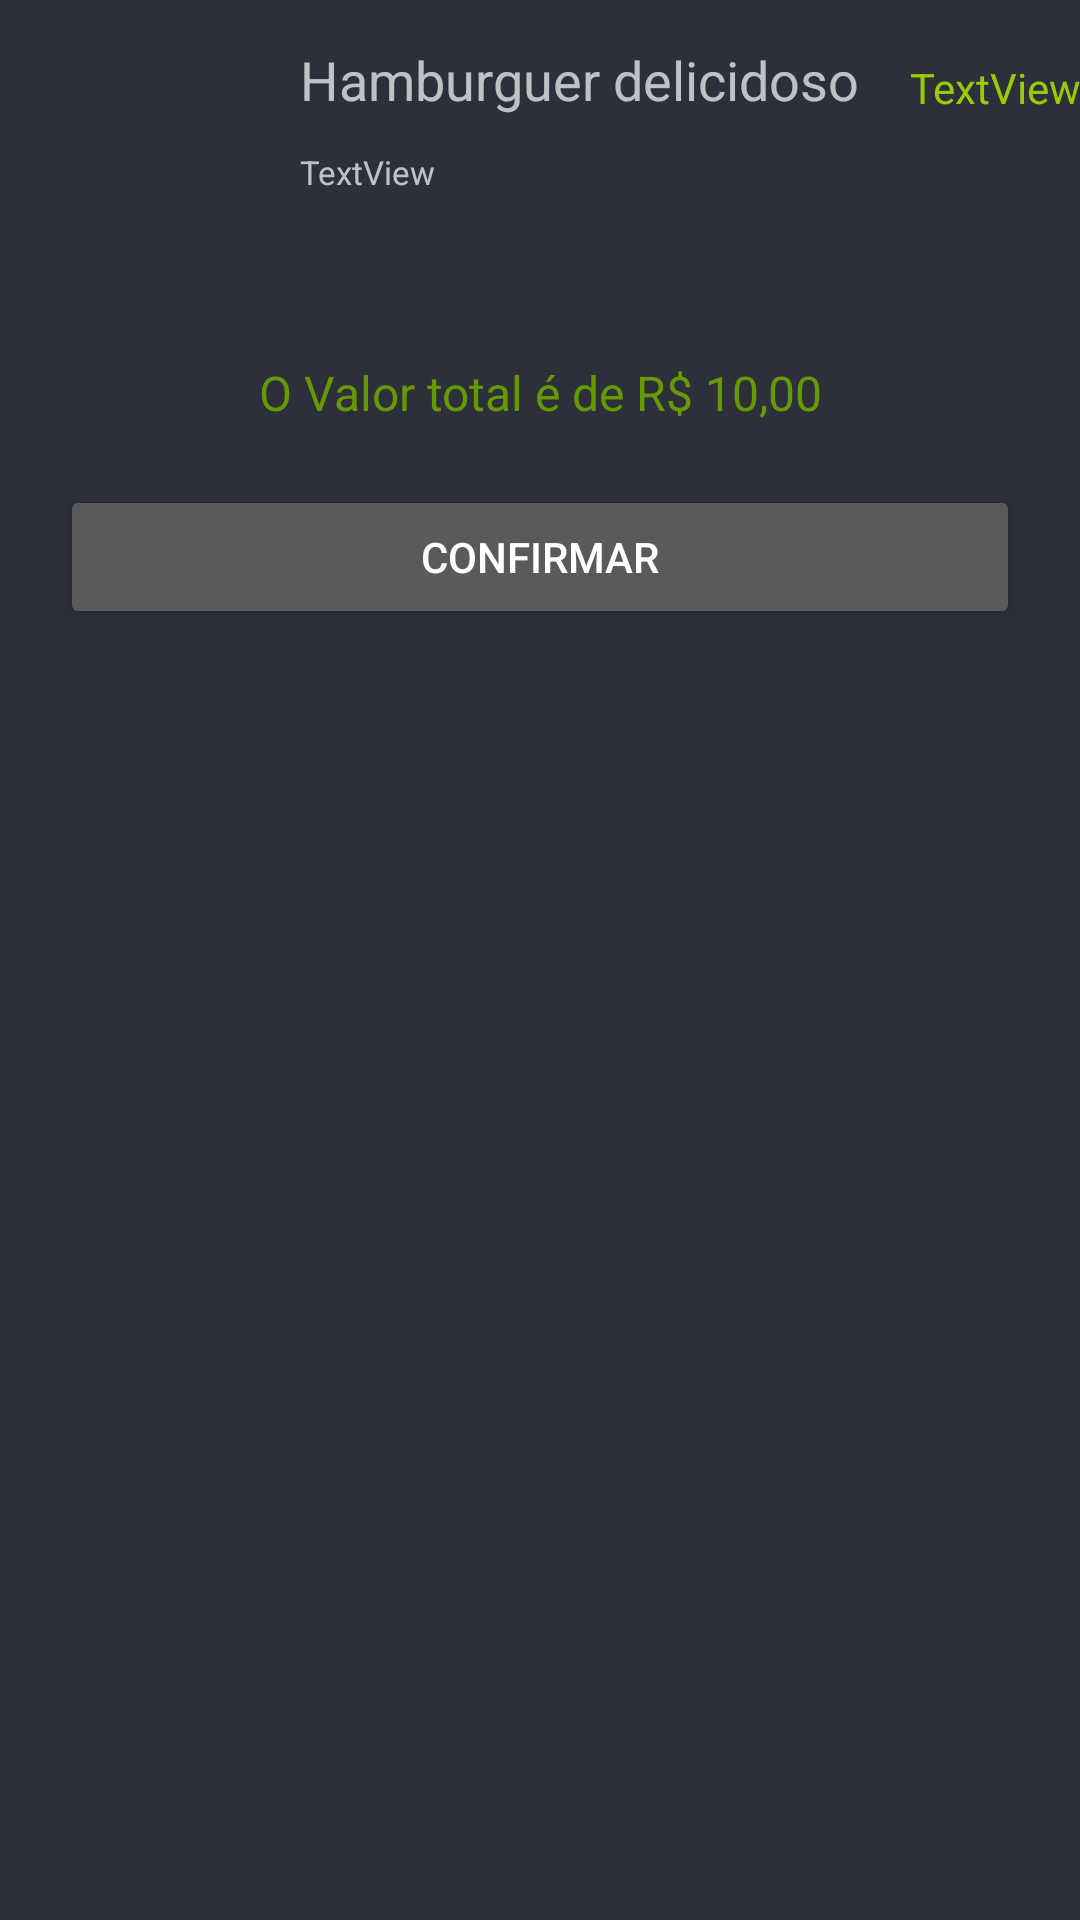

Reconstruct the res/layout file that produces this screen, plus the resources it refers to.
<!-- AndroidManifest.xml: application theme Theme.AppCompat.NoActionBar -->
<!-- res/layout/pedidoselect.xml -->
<?xml version="1.0" encoding="utf-8"?>
<android.support.constraint.ConstraintLayout xmlns:android="http://schemas.android.com/apk/res/android"
    xmlns:tools="http://schemas.android.com/tools"
    android:layout_width="match_parent"
    android:layout_height="match_parent"
    android:background="@color/CorFundo">

    <ScrollView
        android:layout_width="match_parent"
        android:layout_height="match_parent">

        <LinearLayout
            android:id="@+id/linearLayout"
            android:layout_width="match_parent"
            android:layout_height="wrap_content"
            android:orientation="vertical">

            <RelativeLayout
                android:id="@+id/Atributes"
                android:layout_width="match_parent"
                android:layout_height="100dp">

                <ImageView
                    android:id="@+id/bimage"
                    android:layout_width="71dp"
                    android:layout_height="71dp"
                    android:layout_alignParentStart="true"
                    android:layout_centerVertical="true"
                    android:layout_marginStart="11dp" />

                <TextView
                    android:id="@+id/bname"
                    android:layout_width="wrap_content"
                    android:layout_height="wrap_content"
                    android:layout_alignParentStart="true"
                    android:layout_alignTop="@+id/bimage"
                    android:layout_marginStart="100dp"
                    android:text="Hamburguer delicidoso"
                    android:textSize="18sp" />

                <TextView
                    android:id="@+id/bdesc"
                    android:layout_width="227dp"
                    android:layout_height="42dp"
                    android:layout_alignBottom="@+id/bimage"
                    android:layout_alignStart="@+id/bname"
                    android:layout_marginBottom="-7dp"
                    android:text="TextView"
                    android:textSize="11sp"
                    tools:text="Hamburguer com 40 carnes tudo delicioso e marabilhoso compre " />

                <TextView
                    android:id="@+id/bprice"
                    android:layout_width="71dp"
                    android:layout_height="wrap_content"
                    android:layout_alignBottom="@+id/bname"
                    android:layout_alignParentEnd="true"
                    android:gravity="end"
                    android:text="TextView"
                    android:textAllCaps="false"
                    android:textColor="@android:color/holo_green_light"
                    tools:text="R$ 40,00" />
            </RelativeLayout>

            <ScrollView
                android:layout_width="match_parent"
                android:layout_height="match_parent"
                android:layout_alignParentStart="true"
                android:layout_alignParentTop="true"
                android:layout_marginTop="10dp">

                <LinearLayout
                    android:id="@+id/atrilayout"
                    android:layout_width="match_parent"
                    android:layout_height="wrap_content"
                    android:orientation="vertical">

                </LinearLayout>
            </ScrollView>

            <TextView
                android:id="@+id/finalvalue"
                android:layout_width="match_parent"
                android:layout_height="wrap_content"
                android:layout_marginTop="10dp"
                android:gravity="center"
                android:text="O Valor total é de R$ 10,00"
                android:textColor="@android:color/holo_green_dark"
                android:textSize="16sp" />

            <Button
                android:id="@+id/confirm"
                android:layout_width="match_parent"
                android:layout_height="wrap_content"
                android:layout_margin="20dp"
                android:text="Confirmar" />

        </LinearLayout>


    </ScrollView>
</android.support.constraint.ConstraintLayout>
<!-- resources referenced by this layout -->
<resources>
  <color name="CorFundo">#2d303a</color>
</resources>
